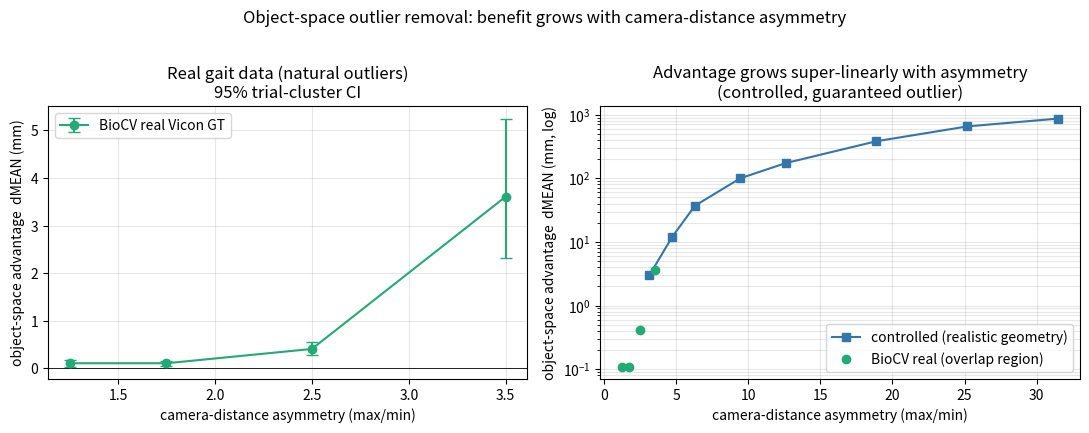

This chart was generated by the following Python code: (Note: this script raises an exception after producing the figure.)
"""Main paper figure: object-space advantage vs camera-distance asymmetry, on two
legs — real BioCV Vicon-GT data (natural outliers, to asym~3.8) and the controlled
realistic-geometry experiment (guaranteed outlier, isolates mechanism, to asym~31)."""
import numpy as np, matplotlib
matplotlib.use("Agg"); import matplotlib.pyplot as plt

# real BioCV (BIOCV_CLUSTERED.txt), asym bin midpoints
b_as = [1.25, 1.75, 2.5, 3.5]
b_dm = [0.11, 0.11, 0.41, 3.61]
b_lo = [0.04, 0.06, 0.28, 2.32]; b_hi = [0.17, 0.15, 0.55, 5.25]
# controlled sim (BIOCV_SIM.txt) realA vs dMEAN
s_as = [3.15, 4.72, 6.30, 9.45, 12.59, 18.89, 25.19, 31.49]
s_dm = [3.01, 11.95, 37.03, 99.97, 172.95, 381.90, 652.64, 865.74]

fig, (a1, a2) = plt.subplots(1, 2, figsize=(11, 4.2))
# left: real data, linear
a1.errorbar(b_as, b_dm, yerr=[np.array(b_dm)-b_lo, np.array(b_hi)-np.array(b_dm)],
            fmt='o-', color='#2a7', capsize=4, label='BioCV real Vicon GT')
a1.axhline(0, color='k', lw=.6)
a1.set_xlabel('camera-distance asymmetry (max/min)')
a1.set_ylabel('object-space advantage  dMEAN (mm)')
a1.set_title('Real gait data (natural outliers)\n95% trial-cluster CI'); a1.grid(alpha=.3); a1.legend()
# right: sim, log-y to show super-linear growth
a2.semilogy(s_as, s_dm, 's-', color='#37a', label='controlled (realistic geometry)')
a2.semilogy(b_as, np.maximum(b_dm, 0.05), 'o', color='#2a7', label='BioCV real (overlap region)')
a2.set_xlabel('camera-distance asymmetry (max/min)')
a2.set_ylabel('object-space advantage  dMEAN (mm, log)')
a2.set_title('Advantage grows super-linearly with asymmetry\n(controlled, guaranteed outlier)')
a2.grid(alpha=.3, which='both'); a2.legend()
fig.suptitle('Object-space outlier removal: benefit grows with camera-distance asymmetry', y=1.02)
fig.tight_layout(); fig.savefig("D:/BioCV/fig_asymmetry.png", dpi=140, bbox_inches='tight')
print("saved D:/BioCV/fig_asymmetry.png")
